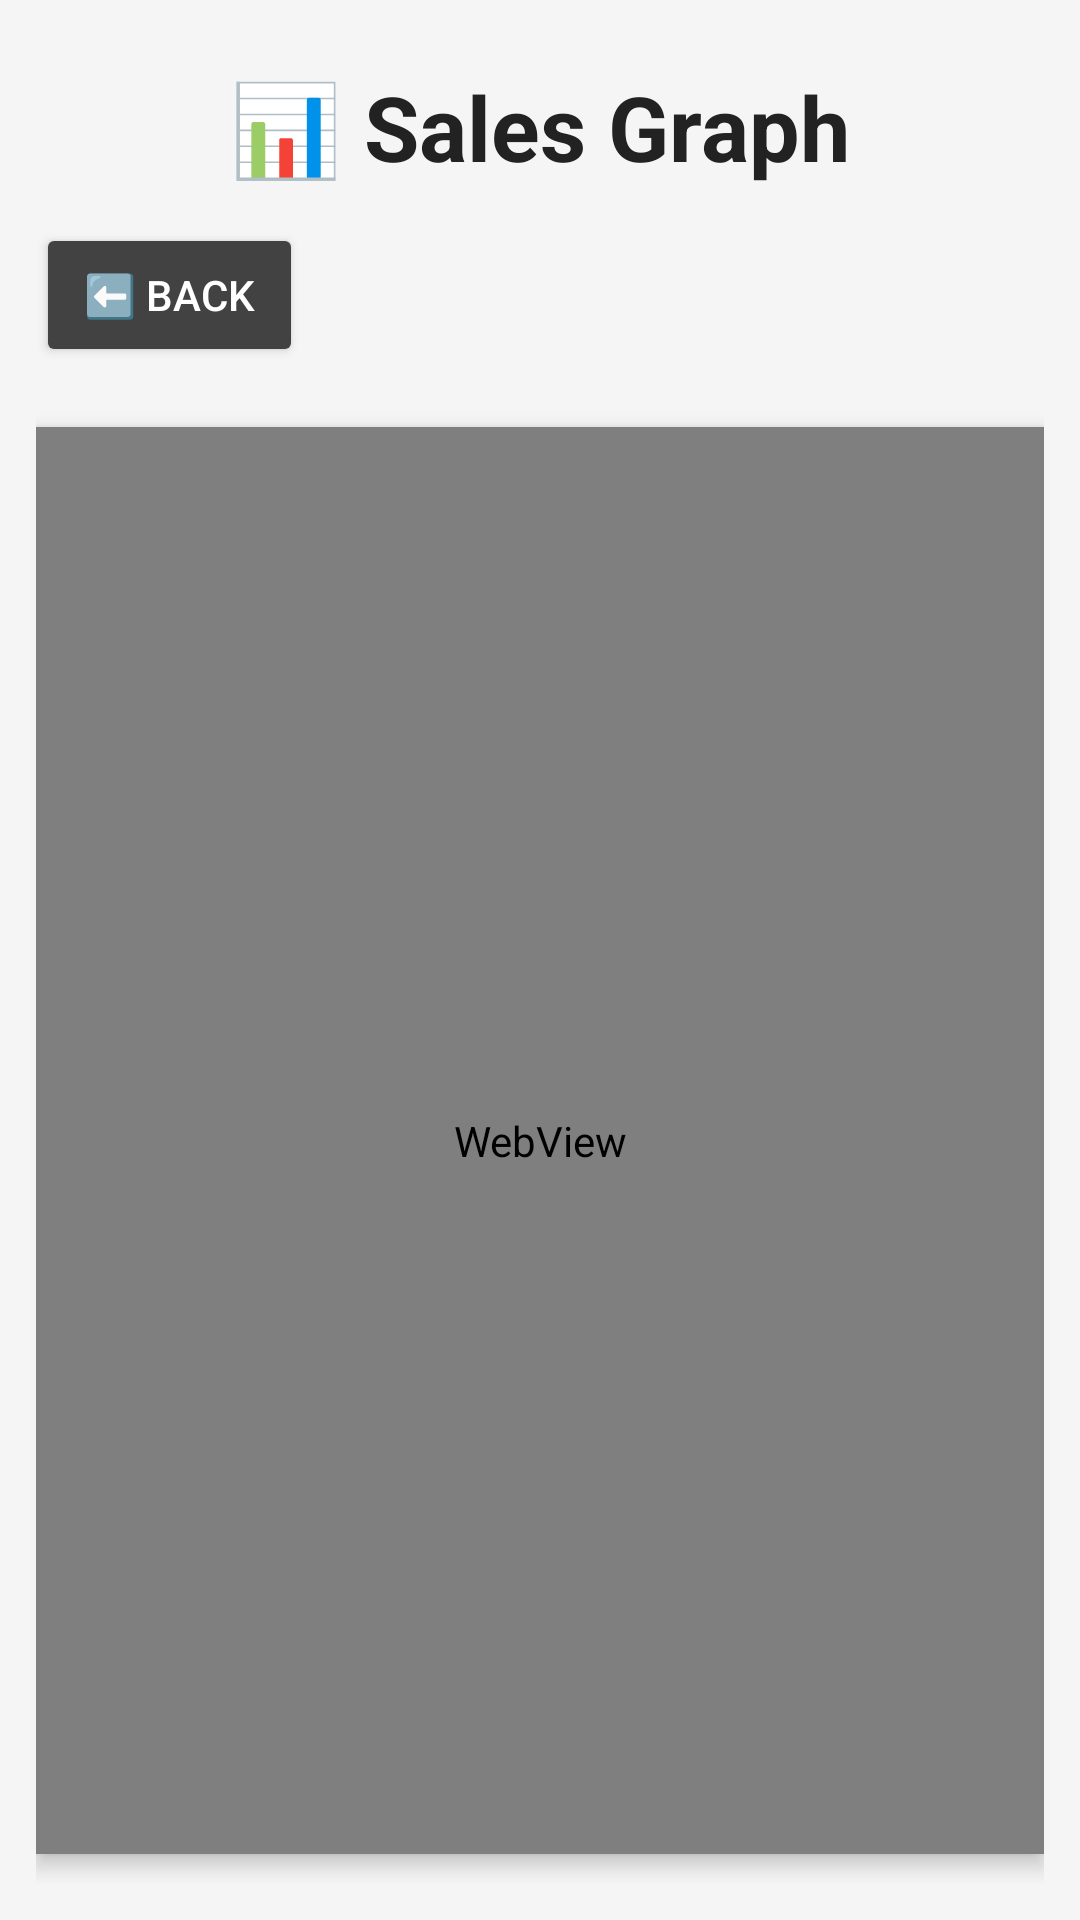

Here is an Android app screen rendered from its layout file. Give the layout XML and the strings, colors and styles it references.
<!-- AndroidManifest.xml: application theme Theme.Stockease -->
<!-- res/layout/activity_sales_graph.xml -->
<?xml version="1.0" encoding="utf-8"?>

<RelativeLayout xmlns:android="http://schemas.android.com/apk/res/android"
    android:layout_width="match_parent"
    android:layout_height="match_parent"
    android:background="#F5F5F5"
    android:padding="12dp">

    
    <TextView
        android:id="@+id/tvHeading"
        android:layout_width="wrap_content"
        android:layout_height="wrap_content"
        android:text="📊 Sales Graph"
        android:textSize="30sp"
        android:textStyle="bold"
        android:textColor="#222222"
        android:layout_centerHorizontal="true"
        android:layout_alignParentTop="true"
        android:layout_marginTop="10dp" />

    
    <Button
        android:id="@+id/btnBackToHistory"
        android:layout_width="wrap_content"
        android:layout_height="wrap_content"
        android:text="⬅️ Back"
        android:backgroundTint="#424242"
        android:textColor="@android:color/white"
        android:paddingLeft="16dp"
        android:paddingRight="16dp"
        android:elevation="4dp"
        android:layout_below="@id/tvHeading"
        android:layout_alignParentStart="true"
        android:layout_marginTop="12dp" />

    
    <WebView
        android:id="@+id/webView"
        android:layout_width="match_parent"
        android:layout_height="0dp"
        android:layout_below="@id/btnBackToHistory"
        android:layout_alignParentBottom="true"
        android:layout_marginTop="20dp"
        android:layout_marginBottom="10dp"
        android:layout_centerHorizontal="true"
        android:background="@android:color/white"
        android:elevation="4dp"
        android:padding="8dp" />
</RelativeLayout>
<!-- resources referenced by this layout -->
<resources>
  <style name="Theme.Stockease" parent="Theme.MaterialComponents.DayNight.DarkActionBar">
          
          <item name="colorPrimary">@color/purple_500</item>
          <item name="colorPrimaryVariant">@color/purple_700</item>
          <item name="colorOnPrimary">@android:color/white</item>
          <item name="colorSecondary">@color/teal_200</item>
          <item name="colorOnSecondary">@android:color/black</item>
          <item name="android:statusBarColor" tools:targetApi="l">@color/purple_700</item>
      </style>
  <color name="purple_500">#6200EE</color>
  <color name="purple_700">#3700B3</color>
  <color name="teal_200">#03DAC5</color>
</resources>
